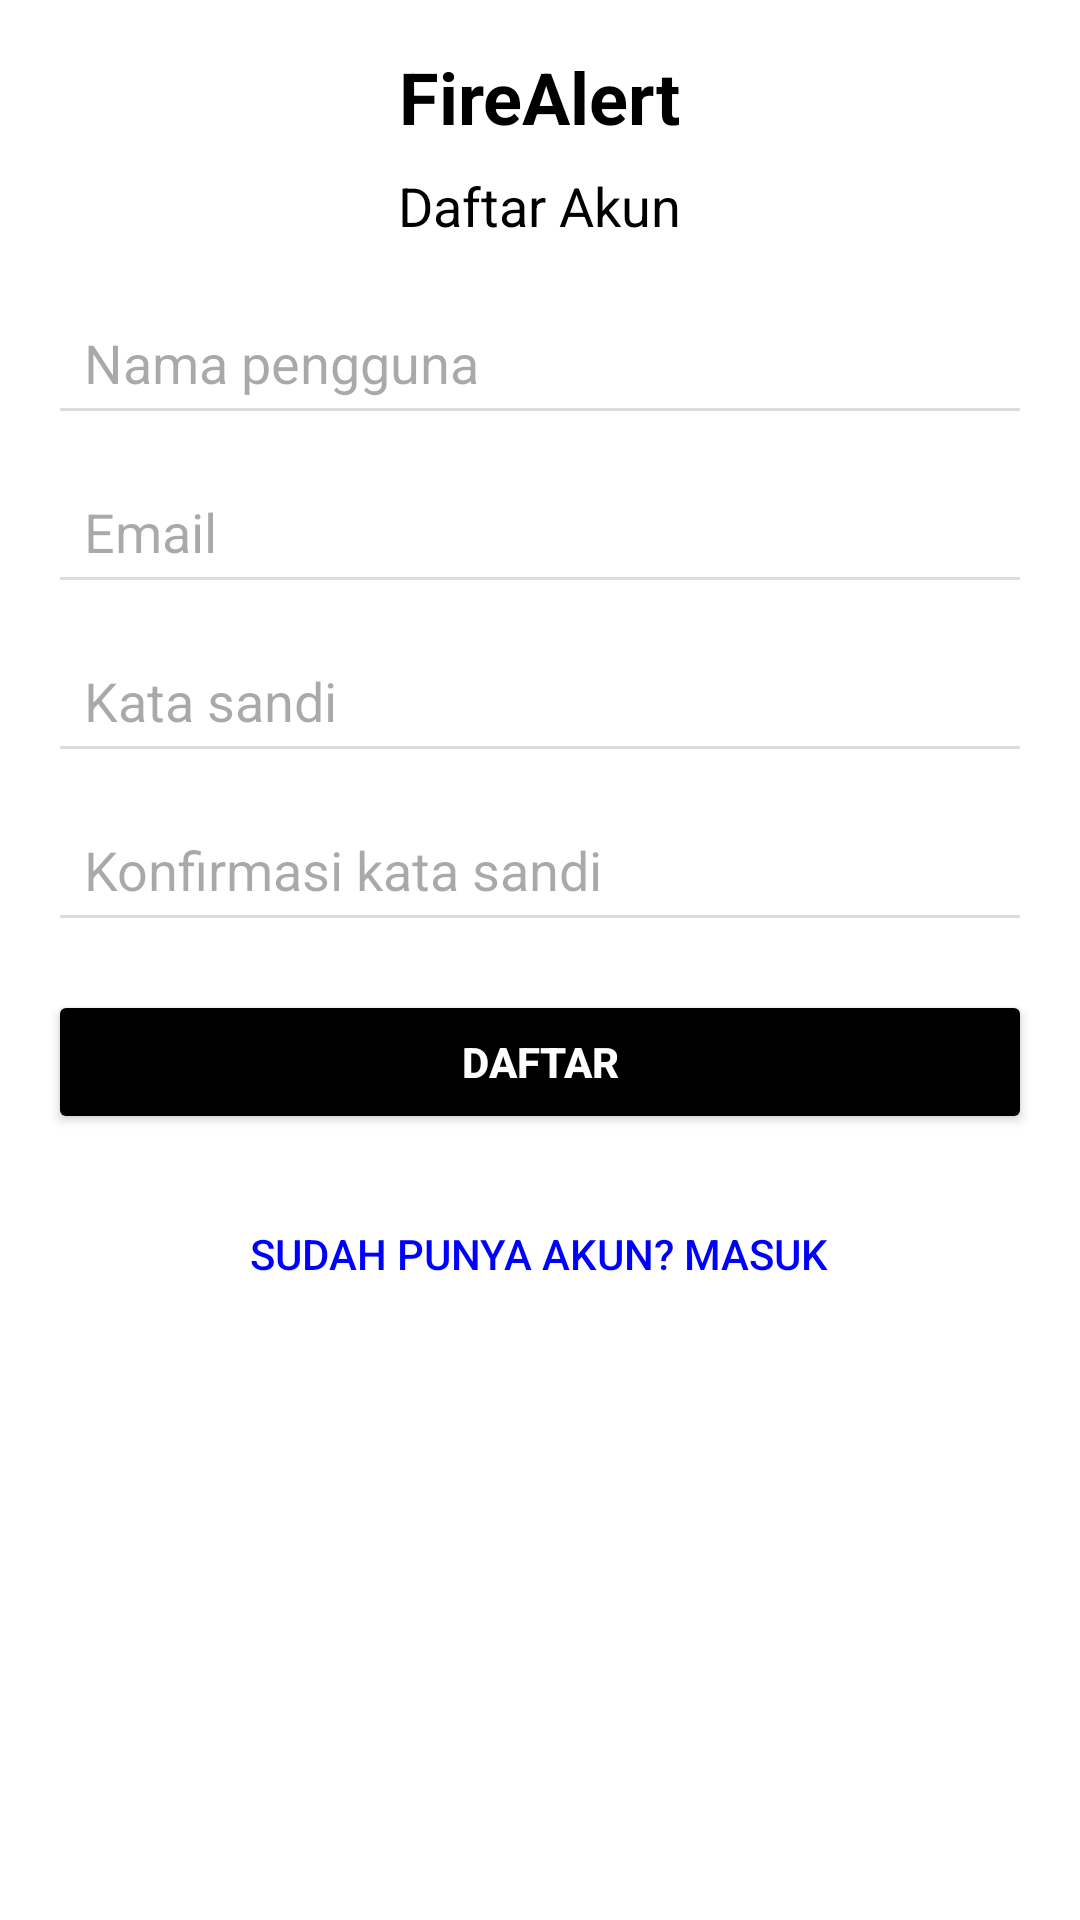

Produce the Android XML layout that renders to this screen, including the resource entries it uses.
<!-- AndroidManifest.xml: application theme Theme.FireAlert -->
<!-- res/layout/activity_regis.xml -->
<?xml version="1.0" encoding="utf-8"?>
<ScrollView
    xmlns:android="http://schemas.android.com/apk/res/android"
    android:layout_width="match_parent"
    android:layout_height="match_parent"
    android:background="#FFFFFF"
    android:padding="16dp">

    <LinearLayout
        android:layout_width="match_parent"
        android:layout_height="wrap_content"
        android:orientation="vertical"
        android:gravity="center_horizontal">

        
        <TextView
            android:layout_width="wrap_content"
            android:layout_height="wrap_content"
            android:layout_marginBottom="8dp"
            android:text="FireAlert"
            android:textColor="#000000"
            android:textSize="24sp"
            android:textStyle="bold" />

        <TextView
            android:layout_width="wrap_content"
            android:layout_height="wrap_content"
            android:layout_marginBottom="16dp"
            android:text="Daftar Akun"
            android:textColor="#000000"
            android:textSize="18sp" />

        
        <EditText
            android:id="@+id/usernameEditText"
            android:layout_width="match_parent"
            android:layout_height="wrap_content"
            android:layout_marginBottom="8dp"
            android:hint="Nama pengguna"
            android:inputType="text"
            android:padding="12dp"
            android:backgroundTint="#DDDDDD" />

        
        <EditText
            android:id="@+id/emailEditText"
            android:layout_width="match_parent"
            android:layout_height="wrap_content"
            android:layout_marginBottom="8dp"
            android:hint="Email"
            android:inputType="textEmailAddress"
            android:padding="12dp"
            android:backgroundTint="#DDDDDD" />

        
        <EditText
            android:id="@+id/passwordEditText"
            android:layout_width="match_parent"
            android:layout_height="wrap_content"
            android:layout_marginBottom="8dp"
            android:hint="Kata sandi"
            android:inputType="textPassword"
            android:padding="12dp"
            android:backgroundTint="#DDDDDD" />

        
        <EditText
            android:id="@+id/confirmPasswordEditText"
            android:layout_width="match_parent"
            android:layout_height="wrap_content"
            android:layout_marginBottom="16dp"
            android:hint="Konfirmasi kata sandi"
            android:inputType="textPassword"
            android:padding="12dp"
            android:backgroundTint="#DDDDDD" />

        
        <Button
            android:id="@+id/registerButton"
            android:layout_width="match_parent"
            android:layout_height="wrap_content"
            android:layout_marginBottom="16dp"
            android:backgroundTint="#000000"
            android:text="Daftar"
            android:textColor="#FFFFFF"
            android:textStyle="bold" />

        
        <Button
            android:id="@+id/loginRedirectButton"
            android:layout_width="wrap_content"
            android:layout_height="wrap_content"
            android:layout_gravity="center"
            android:text="Sudah punya akun? Masuk"
            android:textColor="#0000FF"
            android:textSize="14sp"
            android:background="@android:color/transparent" />


    </LinearLayout>
</ScrollView>
<!-- resources referenced by this layout -->
<resources>
  <style name="Theme.FireAlert" parent="Base.Theme.FireAlert" />
  <style name="Base.Theme.FireAlert" parent="Theme.Material3.DayNight.NoActionBar">
          
          
      </style>
</resources>
